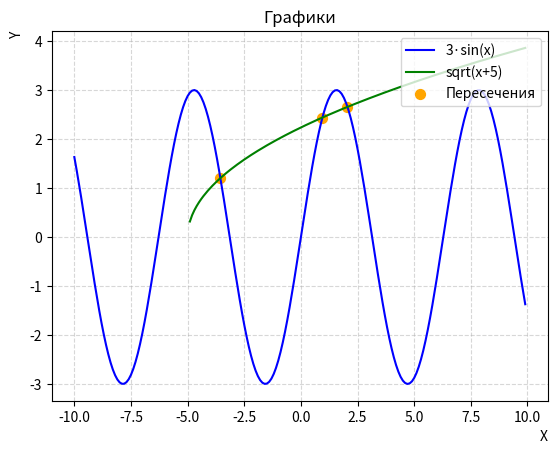

This figure's Python source:
import numpy as np
import sympy as sp
import scipy as sc
import matplotlib.pyplot as plt
from scipy.optimize import fsolve


def task1():
    matrix = np.random.rand(5,5) * 10

    print("1.\tСлучайная [0;10) матрица:\n", matrix)
    print("Транспонированная матрица:\n", np.transpose(matrix))
    print("Определитель матрицы:\n", np.linalg.det(matrix))

def task2():
    matrix1 = np.round(np.random.rand(5,5) * 10).astype(int)
    print("\n", "-" * 40, "\n\n2.\tСлучайная [1;10) матрица(целочисленная):\n", matrix1)

    vector1 = np.round(np.random.rand(5,1) * 10).astype(int)
    print("Случайный [1;10) вектор\n", vector1)
    print("Перемножение матрицы и вектора:\n", matrix1 @ vector1)

def task3():
    x, y = sp.symbols('x y')
    expr = (2 * x + 3 * y) ** 2 - (4 * x * y) / 3 * (x - y)

    print("\n", "-" * 40, "\n\n3.\tИсходное выражение:")
    sp.pprint(expr)

    print("Упрощенное выражение:")
    expr = sp.cancel(expr)
    sp.pprint(expr)

    print("Результат уравнения при х = 1.038, у = sqrt(7):")
    sp.pprint(expr.subs({x: 1.038, y: np.sqrt(7)}))

def task4():
    x, y = sp.symbols('x y')
    expr = (2 * x + 3 * y) ** 2 - (4 * x * y) / 3 * (x - y)
    expr = sp.cancel(expr)

    print("\n", "-" * 40, "\n\n4.\tЧастная производная по х:")
    sp.pprint(sp.diff(expr, x))
    print("Частная производная по y:")
    sp.pprint(sp.diff(expr, y))

def task5():
    # Представим уравнение в виде A * X = B

    A_data = [[1, 0, -1],
         [-1, -1, 3],
         [1, -2, -4]]

    B_data = [[1],
         [-3],
         [5]]

    x1, x2, x3 = sp.symbols('x1 x2 x3')
    solution_np = np.linalg.solve(np.array(A_data), np.array(B_data))
    equations = [
        sp.Eq(A_data[0][0] * x1 + A_data[0][1] * x2 + A_data[0][2] * x3, B_data[0][0]),
        sp.Eq(A_data[1][0] * x1 + A_data[1][1] * x2 + A_data[1][2] * x3, B_data[1][0]),
        sp.Eq(A_data[2][0] * x1 + A_data[2][1] * x2 + A_data[2][2] * x3, B_data[2][0])
    ]
    solution_sp = sp.solve(equations)

    print("\n", "-" * 40, "\n\n5.\tУравнение имеет вид:")
    for line in equations:
        sp.pprint(line)

    print("Решение через SymPy:")
    sp.pprint(solution_sp)

    print("Решение через NumPy:")
    for res in solution_np:
        print(res[0])

def task6():
    x = sp.symbols('x')
    expr = sp.root(x, 2) + sp.root(x, 3) ** 2
    integral = sp.Integral(expr, x)

    print("\n", "-" * 40, "\n\n6.\tИнтеграл:")
    sp.pprint(integral)
    print("Равен:")
    sp.pprint(integral.doit())

def task7():
    x,y = sp.symbols('x y')

    y1 = -1
    y2 = 1
    x1 = 2 * y
    x2 = y

    expr = (x - y) * sp.exp(y)
    double_integral = sp.Integral(expr, (x, x1, x2), (y, y1, y2))

    print("\n", "-" * 40, "\n\n7.\tДвойной интеграл:")
    sp.pprint(double_integral)
    print("Решение через SymPy:")
    sp.pprint(double_integral.doit())
    print("Значение выражения для SymPy: ", double_integral.doit().evalf())

    result, error = sc.integrate.dblquad(
        lambda x, y: (x - y) * np.exp(y),
        y1, y2,
        lambda y: 2 * y,
        lambda y: y
    )
    print("Значение выражения для SciPy: ", result )

def task8():
    x = np.arange(-10, 10, 0.1)
    y1 = 3 * np.sin(x)
    y2 = np.sqrt(x + 5)

    # Точки пересечения
    x_intersect = []
    for x0 in [-2, 0, 2]:  # начальные приближения
        x_root = fsolve(lambda x: 3 * np.sin(x) - np.sqrt(x + 5), x0)[0]
        # Проверяем, что корень в области определения и не дублируется
        if x_root >= -5 and not any(abs(x_root - xi) < 0.1 for xi in x_intersect):
            x_intersect.append(x_root)

    y_intersect = [3 * np.sin(x) for x in x_intersect]


    fig, ax = plt.subplots()
    ax.plot(x, y1, label='3·sin(x)', color='b')
    ax.plot(x, y2, label='sqrt(x+5)', color='g')
    plt.title("Графики")
    plt.xlabel("X", loc='right')  # подпись справа
    plt.ylabel("Y", loc='top', rotation = 90)  # подпись сверху

    # Форматирование сетки
    ax.grid(True, which='both', linestyle='--', alpha=0.5)

    plt.scatter(x_intersect, y_intersect, color='orange', s=50, label='Пересечения')
    plt.legend(loc='upper right')

    plt.show()

if __name__ == "__main__":
    task1()
    task2()
    task3()
    task4()
    task5()
    task6()
    task7()
    task8()
